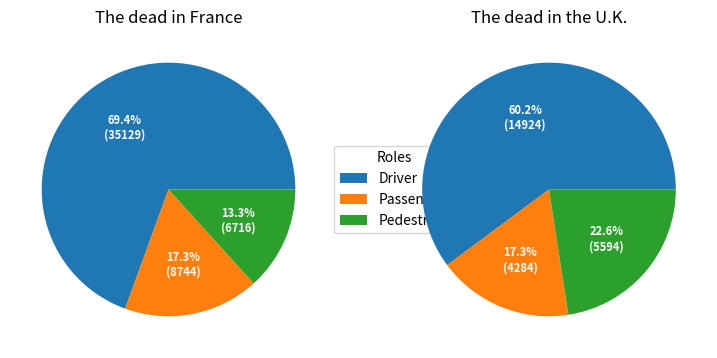

Reproduce this figure in Python.
import numpy as np
import matplotlib.pyplot as plt

fig, (ax1, ax2) = plt.subplots(1,2,sharey = True, figsize=(9, 5))

types = ["Driver","Passenger","Pedestrian"]
data_france = [35129,8744,6716]
data_uk = [14924,4284,5594]


def func(x, allvals):
    absolute =int((x * np.sum(allvals))/100+0.5) # +0.5 to prevent rounding
    return "{:.1f}%\n({:d})".format(x,absolute)


wedges1, texts1, autotexts1 = ax1.pie(data_france, autopct=lambda x: func(x, data_france),
                                  textprops=dict(color="w"))
wedges2, texts2, autotexts2 = ax2.pie(data_uk, autopct=lambda x: func(x, data_uk),
                                  textprops=dict(color="w"))

ax1.legend(wedges1, types,
          title="Roles",
          loc="center left",
          bbox_to_anchor=(1, 0, 0.5, 1))

plt.setp(autotexts1, size=8, weight="bold")
plt.setp(autotexts2, size=8, weight="bold")

ax1.set_title("The dead in France")
ax2.set_title("The dead in the U.K.")

plt.show()